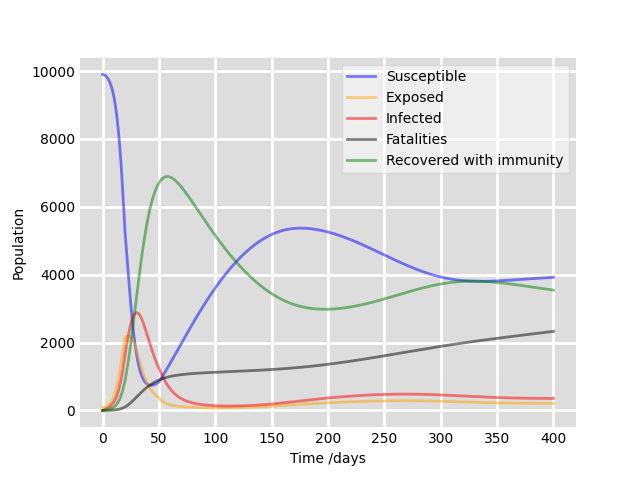

Source data for this figure (header and first rows):
, Susceptible, Exposed, Infected, Fatalities, Recovered
0, 9900, 100.0, 0.0, 0.0, 0.0
1, 9894, 88.17, 17.45, 0.1062, 0.9964
2, 9877, 89.03, 31.97, 0.3963, 3.7
3, 9849, 99.12, 45.92, 0.8509, 7.905
4, 9811, 116.9, 60.92, 1.473, 13.62
5, 9761, 142, 78.26, 2.284, 21.02
6, 9698, 174.8, 99.09, 3.318, 30.39
7, 9619, 216.5, 124.6, 4.621, 42.15
8, 9521, 268.4, 155.9, 6.257, 56.84
9, 9399, 332.3, 194.6, 8.302, 75.13
10, 9249, 410.4, 242.3, 10.85, 97.86
11, 9065, 504.9, 300.8, 14.03, 126
12, 8843, 618, 372.3, 17.96, 160.9
13, 8576, 751.8, 458.9, 22.82, 203.8
14, 8258, 907.7, 563, 28.8, 256.5
15, 7885, 1086, 686.8, 36.12, 320.8
16, 7455, 1285, 832.2, 45.02, 398.9
17, 6967, 1501, 1000, 55.76, 492.9
18, 6426, 1727, 1191, 68.62, 605.1
19, 5839, 1955, 1404, 83.85, 737.7
20, 5221, 2171, 1634, 101.7, 892.6
21, 4796, 2174, 1858, 122.2, 1071
22, 4363, 2187, 2058, 145.3, 1269
23, 3934, 2195, 2237, 170.6, 1486
24, 3521, 2189, 2397, 197.8, 1718
25, 3133, 2165, 2536, 226.9, 1964
26, 2774, 2121, 2653, 257.4, 2220
27, 2449, 2058, 2746, 289.2, 2485
28, 2159, 1977, 2814, 321.9, 2756
29, 1904, 1881, 2859, 355.3, 3029
30, 1683, 1775, 2879, 389, 3303
31, 1494, 1663, 2876, 422.8, 3575
32, 1334, 1548, 2852, 456.5, 3842
33, 1200, 1432, 2809, 489.8, 4102
34, 1089, 1319, 2749, 522.4, 4353
35, 998.7, 1211, 2675, 554.3, 4595
36, 925.8, 1110, 2590, 585.2, 4825
37, 868.1, 1015, 2496, 615, 5043
38, 823.3, 927.8, 2395, 643.7, 5247
39, 789.8, 848.5, 2290, 671.2, 5439
40, 765.8, 776.9, 2183, 697.4, 5616
41, 750, 712.6, 2075, 722.4, 5780
42, 741.3, 655.2, 1968, 746.1, 5930
43, 738.7, 604.2, 1863, 768.5, 6067
44, 741.4, 559.1, 1761, 789.7, 6191
45, 748.7, 519.2, 1663, 809.7, 6303
46, 760, 484, 1569, 828.6, 6403
47, 774.8, 452.9, 1479, 846.4, 6493
48, 792.8, 425.6, 1394, 863.2, 6571
49, 813.4, 401.5, 1314, 879, 6640
50, 836.5, 380.2, 1239, 893.9, 6699
51, 889, 336.7, 1166, 908, 6750
52, 942, 301.1, 1094, 921.1, 6792
53, 995.6, 271.9, 1024, 933.5, 6826
54, 1050, 247.6, 957, 945, 6853
55, 1105, 227.5, 893.5, 955.8, 6872
56, 1160, 210.5, 833.9, 965.8, 6884
57, 1216, 196.2, 778, 975.2, 6889
58, 1273, 184, 726.1, 984, 6889
59, 1330, 173.5, 677.9, 992.1, 6884
... 341 more rows
